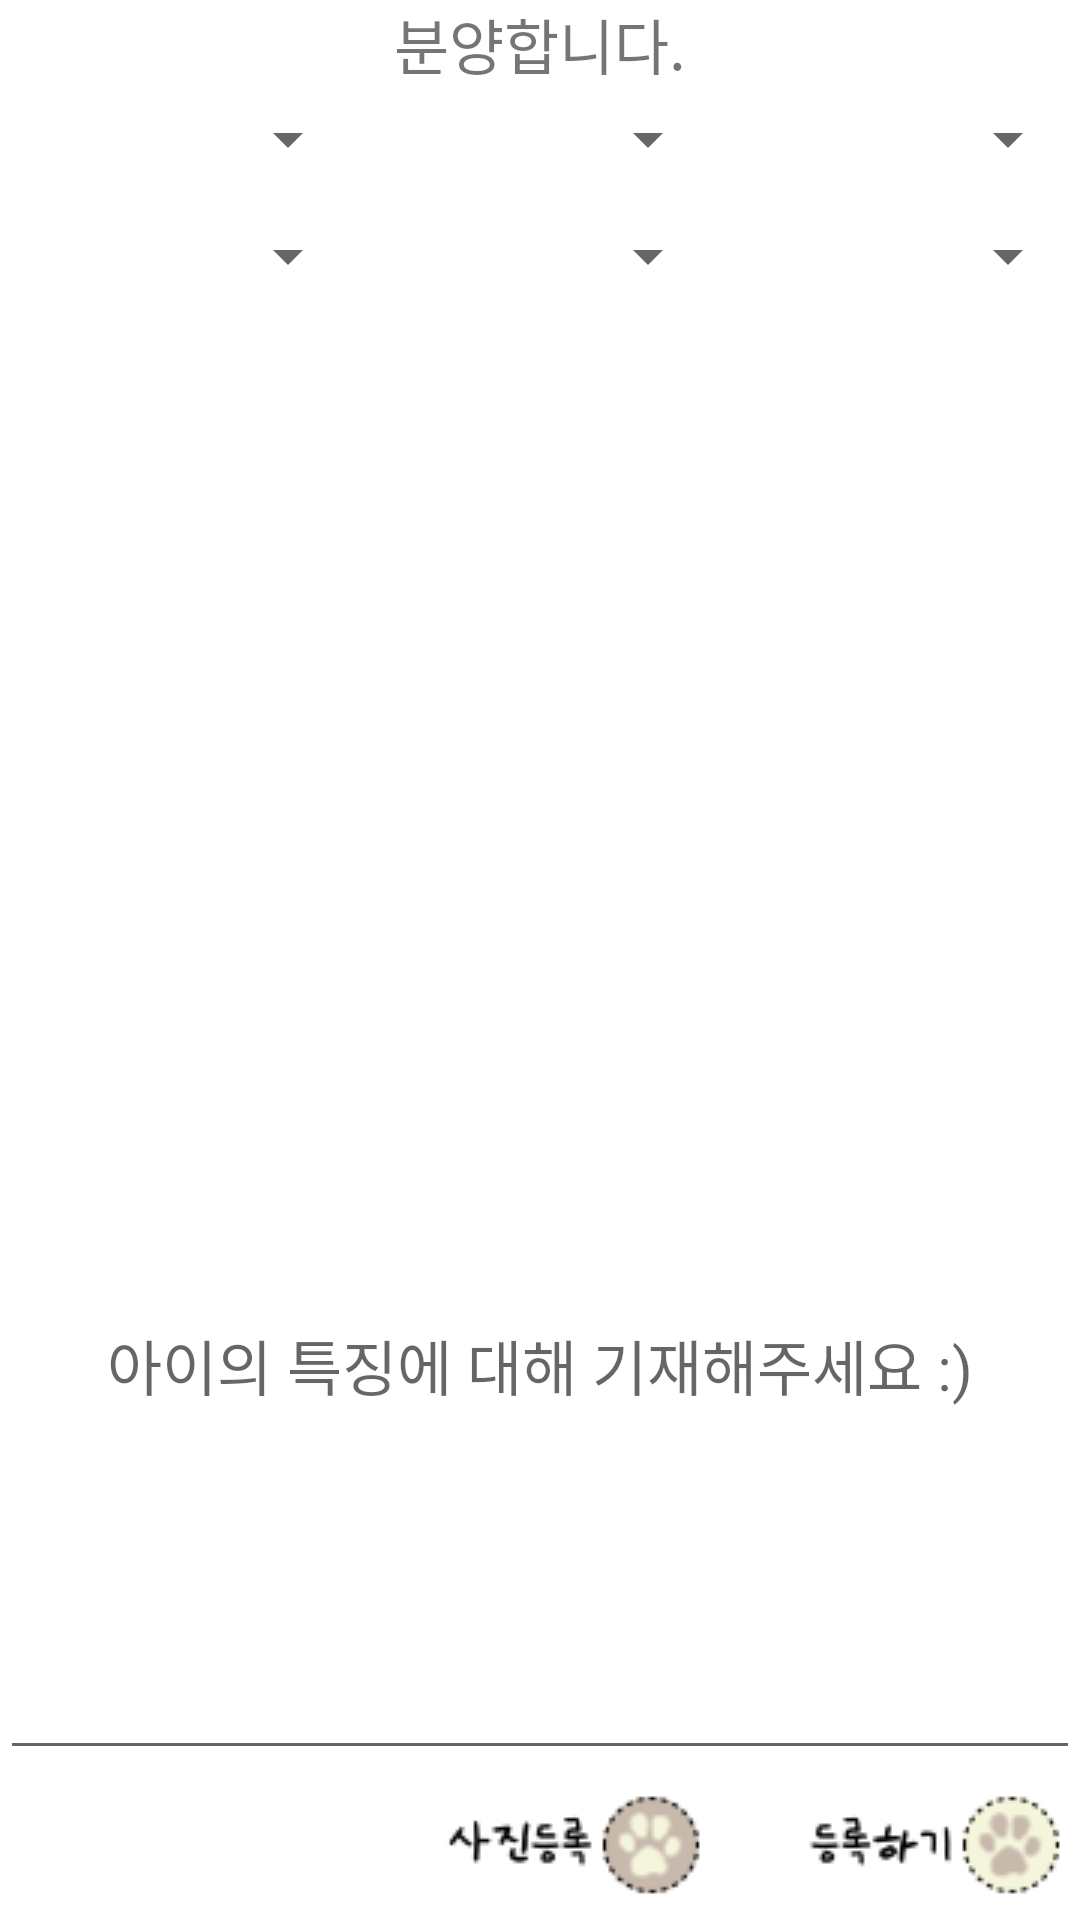

Android layout source for this screen:
<!-- AndroidManifest.xml: application theme Theme.Bunyang -->
<!-- res/layout/fragment_write.xml -->
<?xml version="1.0" encoding="utf-8"?>
<FrameLayout xmlns:android="http://schemas.android.com/apk/res/android"
    xmlns:tools="http://schemas.android.com/tools"
    android:layout_width="match_parent"
    android:layout_height="match_parent"
    android:background="@color/white"
    tools:context=".fragment.WriteFragment">

    <LinearLayout
        android:layout_width="match_parent"
        android:layout_height="match_parent"
        android:orientation="vertical">

        <TextView
            android:layout_width="match_parent"
            android:layout_height="wrap_content"
            android:layout_marginBottom="5dp"
            android:fontFamily="@font/mono"
            android:gravity="center"
            android:text="분양합니다."
            android:textSize="20dp" />

        <FrameLayout
            android:layout_width="match_parent"
            android:layout_height="wrap_content"
            android:layout_weight="1">

            <LinearLayout
                android:layout_width="match_parent"
                android:layout_height="match_parent"
                android:orientation="vertical">
                
                <LinearLayout
                    android:layout_width="wrap_content"
                    android:layout_height="wrap_content"
                    android:layout_gravity="center"
                    android:layout_marginBottom="15dp"
                    android:orientation="horizontal"
                    android:weightSum="3">

                    <Spinner
                        android:id="@+id/spinner"
                        android:layout_width="150dp"
                        android:layout_height="wrap_content"
                        android:layout_gravity="center"
                        android:layout_weight="1"
                        android:gravity="center"
                        android:overlapAnchor="false" />

                    <Spinner
                        android:id="@+id/spinner2"
                        android:layout_width="150dp"
                        android:layout_height="wrap_content"
                        android:layout_gravity="center"
                        android:layout_weight="1"
                        android:gravity="center"
                        android:overlapAnchor="false" />

                    <Spinner
                        android:id="@+id/spinner3"
                        android:layout_width="150dp"
                        android:layout_height="wrap_content"
                        android:layout_gravity="center"
                        android:layout_weight="1"
                        android:gravity="center"
                        android:overlapAnchor="false" />
                </LinearLayout>

                
                <LinearLayout
                    android:layout_width="wrap_content"
                    android:layout_height="wrap_content"
                    android:layout_gravity="center"
                    android:orientation="horizontal"
                    android:weightSum="3">

                    <Spinner
                        android:id="@+id/spinner4"
                        android:layout_width="150dp"
                        android:layout_height="wrap_content"
                        android:layout_gravity="center"
                        android:layout_weight="1"
                        android:gravity="center"
                        android:overlapAnchor="false" />

                    <Spinner
                        android:id="@+id/spinner5"
                        android:layout_width="150dp"
                        android:layout_height="wrap_content"
                        android:layout_gravity="center"
                        android:layout_weight="1"
                        android:gravity="center"
                        android:overlapAnchor="false" />

                    <Spinner
                        android:id="@+id/spinner6"
                        android:layout_width="150dp"
                        android:layout_height="wrap_content"
                        android:layout_gravity="center"
                        android:layout_weight="1"
                        android:gravity="center"
                        android:overlapAnchor="false" />
                </LinearLayout>

                <ImageView
                    android:id="@+id/photo_view"
                    android:layout_width="match_parent"
                    android:layout_height="200dp"
                    android:layout_gravity="top"
                    android:layout_marginTop="20dp"
                    android:gravity="center" />

                <EditText
                    android:id="@+id/input_edit"
                    android:layout_width="match_parent"
                    android:layout_height="match_parent"
                    android:layout_gravity="center"
                    android:fontFamily="@font/mono"
                    android:gravity="center"
                    android:hint="아이의 특징에 대해 기재해주세요 :)"
                    android:textSize="20dp" />
            </LinearLayout>

        </FrameLayout>


        <LinearLayout
            android:layout_width="wrap_content"
            android:layout_height="wrap_content"
            android:layout_gravity="right"
            android:orientation="horizontal">

            <ImageButton
                android:id="@+id/photo"
                android:layout_width="wrap_content"
                android:layout_height="50dp"
                android:layout_gravity="center"
                android:layout_marginRight="20dp"
                android:background="@android:color/transparent"
                android:src="@drawable/ph" />

            <ImageButton
                android:id="@+id/write"
                android:layout_width="wrap_content"
                android:layout_height="50dp"
                android:layout_gravity="center"
                android:background="@android:color/transparent"
                android:src="@drawable/wrwr" />
        </LinearLayout>

    </LinearLayout>


</FrameLayout>
<!-- resources referenced by this layout -->
<resources>
  <!-- drawable ph: png bitmap (drawable, 3244 bytes) -->
  <!-- drawable wrwr: png bitmap (drawable, 3202 bytes) -->
  <style name="Theme.Bunyang" parent="Theme.MaterialComponents.DayNight.DarkActionBar">
          <item name="windowNoTitle">true</item>
          
          <item name="colorPrimary">@color/purple_500</item>
          <item name="colorPrimaryVariant">@color/purple_700</item>
          <item name="colorOnPrimary">@color/white</item>
          
          <item name="colorSecondary">@color/teal_200</item>
          <item name="colorSecondaryVariant">@color/teal_700</item>
          <item name="colorOnSecondary">@color/black</item>
          
          <item name="android:statusBarColor" tools:targetApi="l">?attr/colorPrimaryVariant</item>
          
      </style>
  <!-- not gathered from this repository: default colours our renderer supplied (Android Studio template values) -->
  <color name="purple_500">#FF6200EE</color>
  <color name="purple_700">#FF3700B3</color>
  <color name="teal_200">#FF03DAC5</color>
  <color name="teal_700">#FF018786</color>
  <color name="black">#FF000000</color>
  <color name="white">#FFFFFFFF</color>
</resources>
